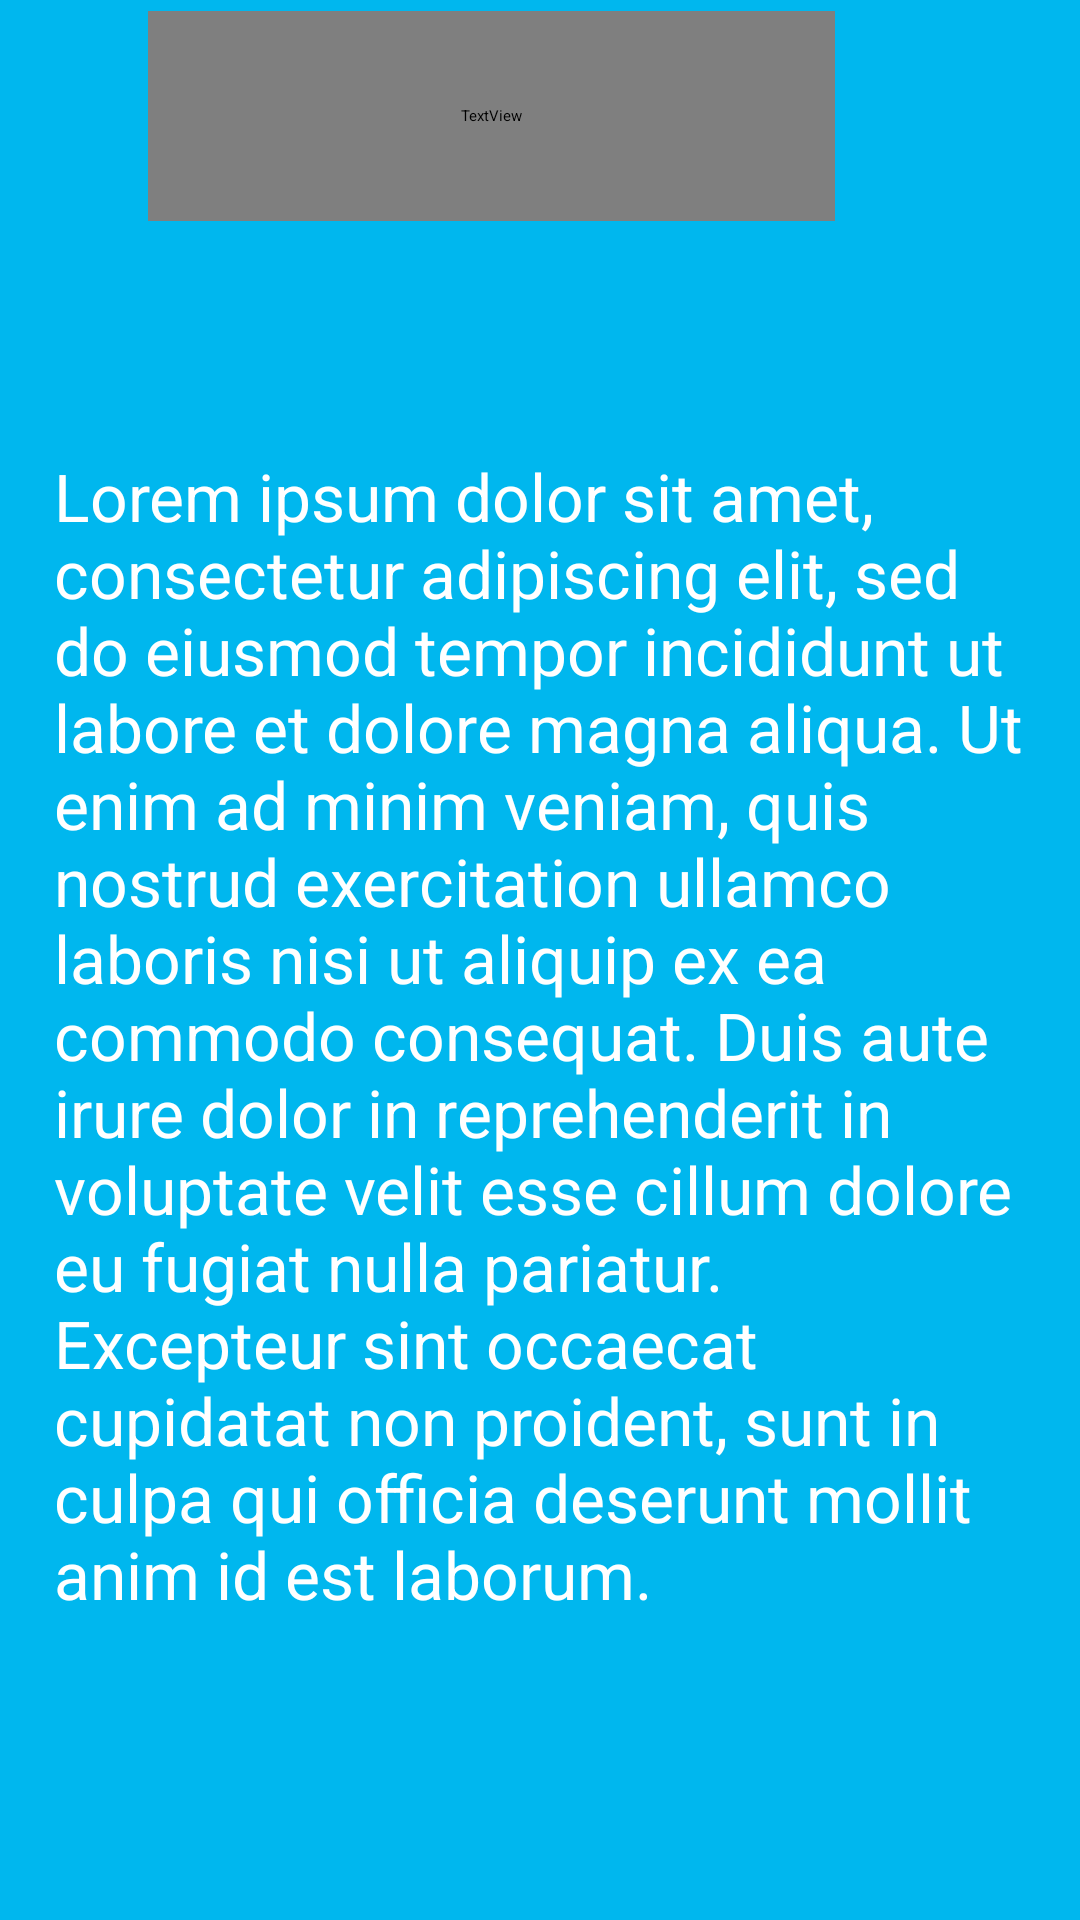

Write the Android layout XML for this screen, with the resource values it uses.
<!-- AndroidManifest.xml: application theme AppTheme.NoActionBar -->
<!-- res/layout/activity_scripture.xml -->
<?xml version="1.0" encoding="utf-8"?>
<androidx.constraintlayout.widget.ConstraintLayout
    xmlns:android="http://schemas.android.com/apk/res/android"
    xmlns:app="http://schemas.android.com/apk/res-auto"
    xmlns:tools="http://schemas.android.com/tools"
    android:layout_width="match_parent"
    android:layout_height="match_parent"
    android:background="#00B7EE">

    <TextView
        android:id="@+id/scripture_txt"
        android:layout_width="324dp"
        android:layout_height="405dp"
        android:layout_marginTop="10dp"
        android:layout_marginBottom="144dp"
        android:text="@string/lorem_ipsum_dolor_sit_amet_consectetur_adipiscing_elit_sed_do_eiusmod_tempor_incididunt_ut_labore_et_dolore_magna_aliqua_ut_enim_ad_minim_veniam_quis_nostrud_exercitation_ullamco_laboris_nisi_ut_aliquip_ex_ea_commodo_consequat_duis_aute_irure_dolor_in_reprehenderit_in_voluptate_velit_esse_cillum_dolore_eu_fugiat_nulla_pariatur_excepteur_sint_occaecat_cupidatat_non_proident_sunt_in_culpa_qui_officia_deserunt_mollit_anim_id_est_laborum"
        android:textColor="@android:color/white"
        android:textSize="22sp"
        app:layout_constraintBottom_toBottomOf="parent"
        app:layout_constraintEnd_toEndOf="parent"
        app:layout_constraintStart_toStartOf="parent"
        app:layout_constraintTop_toBottomOf="@+id/scripture_title_layout" />

    <androidx.constraintlayout.widget.ConstraintLayout
        android:id="@+id/scripture_title_layout"
        android:layout_width="336dp"
        android:layout_height="102dp"
        android:layout_marginTop="50dp"
        android:layout_marginBottom="48dp"
        android:background="@drawable/bg_menu_white"
        android:elevation="10dp"
        app:layout_constraintBottom_toTopOf="@+id/scripture_txt"
        app:layout_constraintEnd_toEndOf="parent"
        app:layout_constraintStart_toStartOf="parent"
        app:layout_constraintTop_toTopOf="parent">

        <ImageView
            android:id="@+id/scripture_emoji_img"
            android:layout_width="wrap_content"
            android:layout_height="wrap_content"
            android:layout_marginStart="10dp"
            android:layout_marginLeft="10dp"
            android:layout_marginTop="16dp"
            android:layout_marginEnd="25dp"
            android:layout_marginRight="25dp"
            android:layout_marginBottom="22dp"
            app:layout_constraintBottom_toBottomOf="parent"
            app:layout_constraintEnd_toEndOf="parent"
            app:layout_constraintStart_toEndOf="@+id/scripture_title"
            app:layout_constraintTop_toTopOf="parent"
            app:srcCompat="@drawable/smile2" />

        <TextView
            android:id="@+id/scripture_title"
            android:layout_width="229dp"
            android:layout_height="70dp"
            android:layout_marginStart="25dp"
            android:layout_marginLeft="25dp"
            android:layout_marginTop="13dp"
            android:layout_marginEnd="10dp"
            android:layout_marginRight="10dp"
            android:layout_marginBottom="19dp"
            android:fontFamily="@font/cantarell"
            android:gravity="center_vertical"
            android:text="Scripture 1"
            android:textAppearance="@style/TextAppearance.AppCompat.Display1"
            android:textColor="#00B7EE"
            android:textSize="34sp"
            app:layout_constraintBottom_toBottomOf="parent"
            app:layout_constraintEnd_toStartOf="@+id/scripture_emoji_img"
            app:layout_constraintStart_toStartOf="parent"
            app:layout_constraintTop_toTopOf="parent" />
    </androidx.constraintlayout.widget.ConstraintLayout>

</androidx.constraintlayout.widget.ConstraintLayout>
<!-- resources referenced by this layout -->
<resources>
  <!-- drawable smile2: png bitmap (drawable-v24, 4750 bytes) -->
  <string name="lorem_ipsum_dolor_sit_amet_consectetur_adipiscing_elit_sed_do_eiusmod_tempor_incididunt_ut_labore_et_dolore_magna_aliqua_ut_enim_ad_minim_veniam_quis_nostrud_exercitation_ullamco_laboris_nisi_ut_aliquip_ex_ea_commodo_consequat_duis_aute_irure_dolor_in_reprehenderit_in_voluptate_velit_esse_cillum_dolore_eu_fugiat_nulla_pariatur_excepteur_sint_occaecat_cupidatat_non_proident_sunt_in_culpa_qui_officia_deserunt_mollit_anim_id_est_laborum">Lorem ipsum dolor sit amet, consectetur adipiscing elit, sed do eiusmod tempor incididunt ut labore et dolore magna aliqua. Ut enim ad minim veniam, quis nostrud exercitation ullamco laboris nisi ut aliquip ex ea commodo consequat. Duis aute irure dolor in reprehenderit in voluptate velit esse cillum dolore eu fugiat nulla pariatur. Excepteur sint occaecat cupidatat non proident, sunt in culpa qui officia deserunt mollit anim id est laborum.</string>
</resources>
